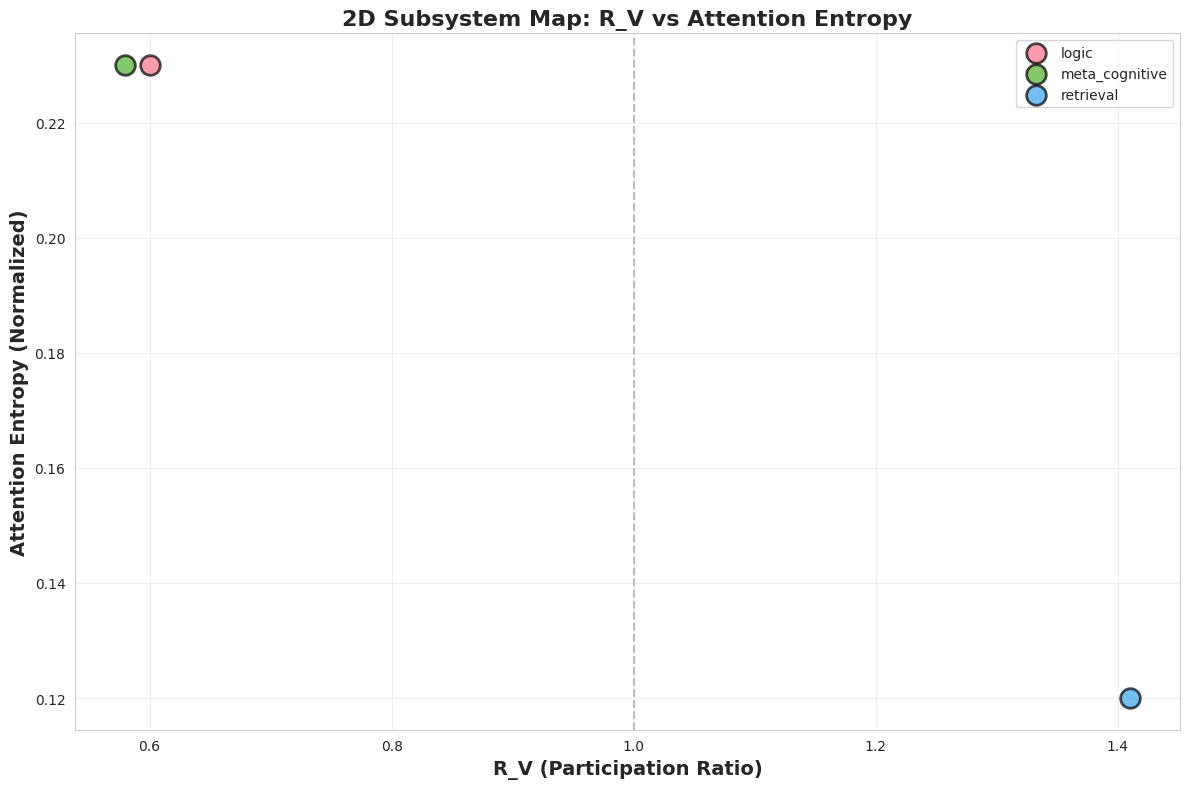

Source code (Python): (Note: this script raises an exception after producing the figure.)
"""
2D Subsystem Map Visualization

Generates scatter plot of R_V vs Attention Entropy with subsystem coloring.
"""

import json
import numpy as np
import matplotlib.pyplot as plt
import seaborn as sns
from pathlib import Path
import pandas as pd

# Set style
sns.set_style("whitegrid")
plt.rcParams['figure.dpi'] = 150
plt.rcParams['savefig.dpi'] = 300


def load_all_results(results_dir):
    """
    Load all result JSON files from results directory.
    
    Args:
        results_dir: Path to results directory
        
    Returns:
        list: List of result dictionaries
    """
    results_dir = Path(results_dir)
    all_results = []
    
    # Known subsystems from validation
    known_results = {
        "retrieval": {"r_v": 1.41, "attention_entropy": 0.12},
        "meta_cognitive": {"r_v": 0.58, "attention_entropy": 0.23},
        "logic": {"r_v": 0.60, "attention_entropy": 0.23}
    }
    
    # Add known results
    for subsystem, coords in known_results.items():
        all_results.append({
            "subsystem": subsystem,
            "r_v": coords["r_v"],
            "attention_entropy": coords["attention_entropy"],
            "source": "validation"
        })
    
    # Load new results from JSON files
    for json_file in results_dir.glob("**/*_results.json"):
        with open(json_file, 'r') as f:
            data = json.load(f)
            for result in data:
                if 'r_v' in result and 'attention_entropy' in result:
                    result['source'] = 'measured'
                    all_results.append(result)
    
    return all_results


def create_2d_map(results, output_path=None):
    """
    Create 2D scatter plot of R_V vs Attention Entropy.
    
    Args:
        results: List of result dictionaries
        output_path: Path to save figure
    """
    # Convert to DataFrame
    df = pd.DataFrame(results)
    
    # Group by subsystem for averaging
    subsystem_data = df.groupby('subsystem').agg({
        'r_v': 'mean',
        'attention_entropy': 'mean'
    }).reset_index()
    
    # Create figure
    fig, ax = plt.subplots(figsize=(12, 8))
    
    # Color map for subsystems
    subsystems = subsystem_data['subsystem'].unique()
    colors = sns.color_palette("husl", len(subsystems))
    color_map = dict(zip(subsystems, colors))
    
    # Plot each subsystem
    for subsystem in subsystems:
        data = subsystem_data[subsystem_data['subsystem'] == subsystem]
        color = color_map[subsystem]
        
        ax.scatter(
            data['r_v'],
            data['attention_entropy'],
            label=subsystem,
            color=color,
            s=200,
            alpha=0.7,
            edgecolors='black',
            linewidths=2
        )
    
    # Add individual points if available
    if len(df) > len(subsystem_data):
        for subsystem in df['subsystem'].unique():
            subset = df[df['subsystem'] == subsystem]
            color = color_map.get(subsystem, 'gray')
            ax.scatter(
                subset['r_v'],
                subset['attention_entropy'],
                color=color,
                alpha=0.3,
                s=50
            )
    
    # Labels and title
    ax.set_xlabel('R_V (Participation Ratio)', fontsize=14, fontweight='bold')
    ax.set_ylabel('Attention Entropy (Normalized)', fontsize=14, fontweight='bold')
    ax.set_title('2D Subsystem Map: R_V vs Attention Entropy', 
                 fontsize=16, fontweight='bold')
    
    # Grid and legend
    ax.grid(True, alpha=0.3)
    ax.legend(loc='best', fontsize=10)
    
    # Add reference lines
    ax.axvline(x=1.0, color='gray', linestyle='--', alpha=0.5, label='R_V = 1.0')
    
    plt.tight_layout()
    
    if output_path:
        plt.savefig(output_path, bbox_inches='tight', dpi=300)
        print(f"Figure saved to: {output_path}")
    
    return fig


def main():
    import argparse
    
    parser = argparse.ArgumentParser(description="Generate 2D subsystem map")
    parser.add_argument("--results-dir", type=str, 
                       default="03_RESULTS",
                       help="Directory containing result JSON files")
    parser.add_argument("--output", type=str,
                       default="04_FIGURES/complete_2d_map.png",
                       help="Output path for figure")
    
    args = parser.parse_args()
    
    # Load results
    print("Loading results...")
    results = load_all_results(args.results_dir)
    print(f"Loaded {len(results)} results")
    
    # Create visualization
    print("Generating 2D map...")
    fig = create_2d_map(results, output_path=args.output)
    
    plt.show()


if __name__ == "__main__":
    main()
